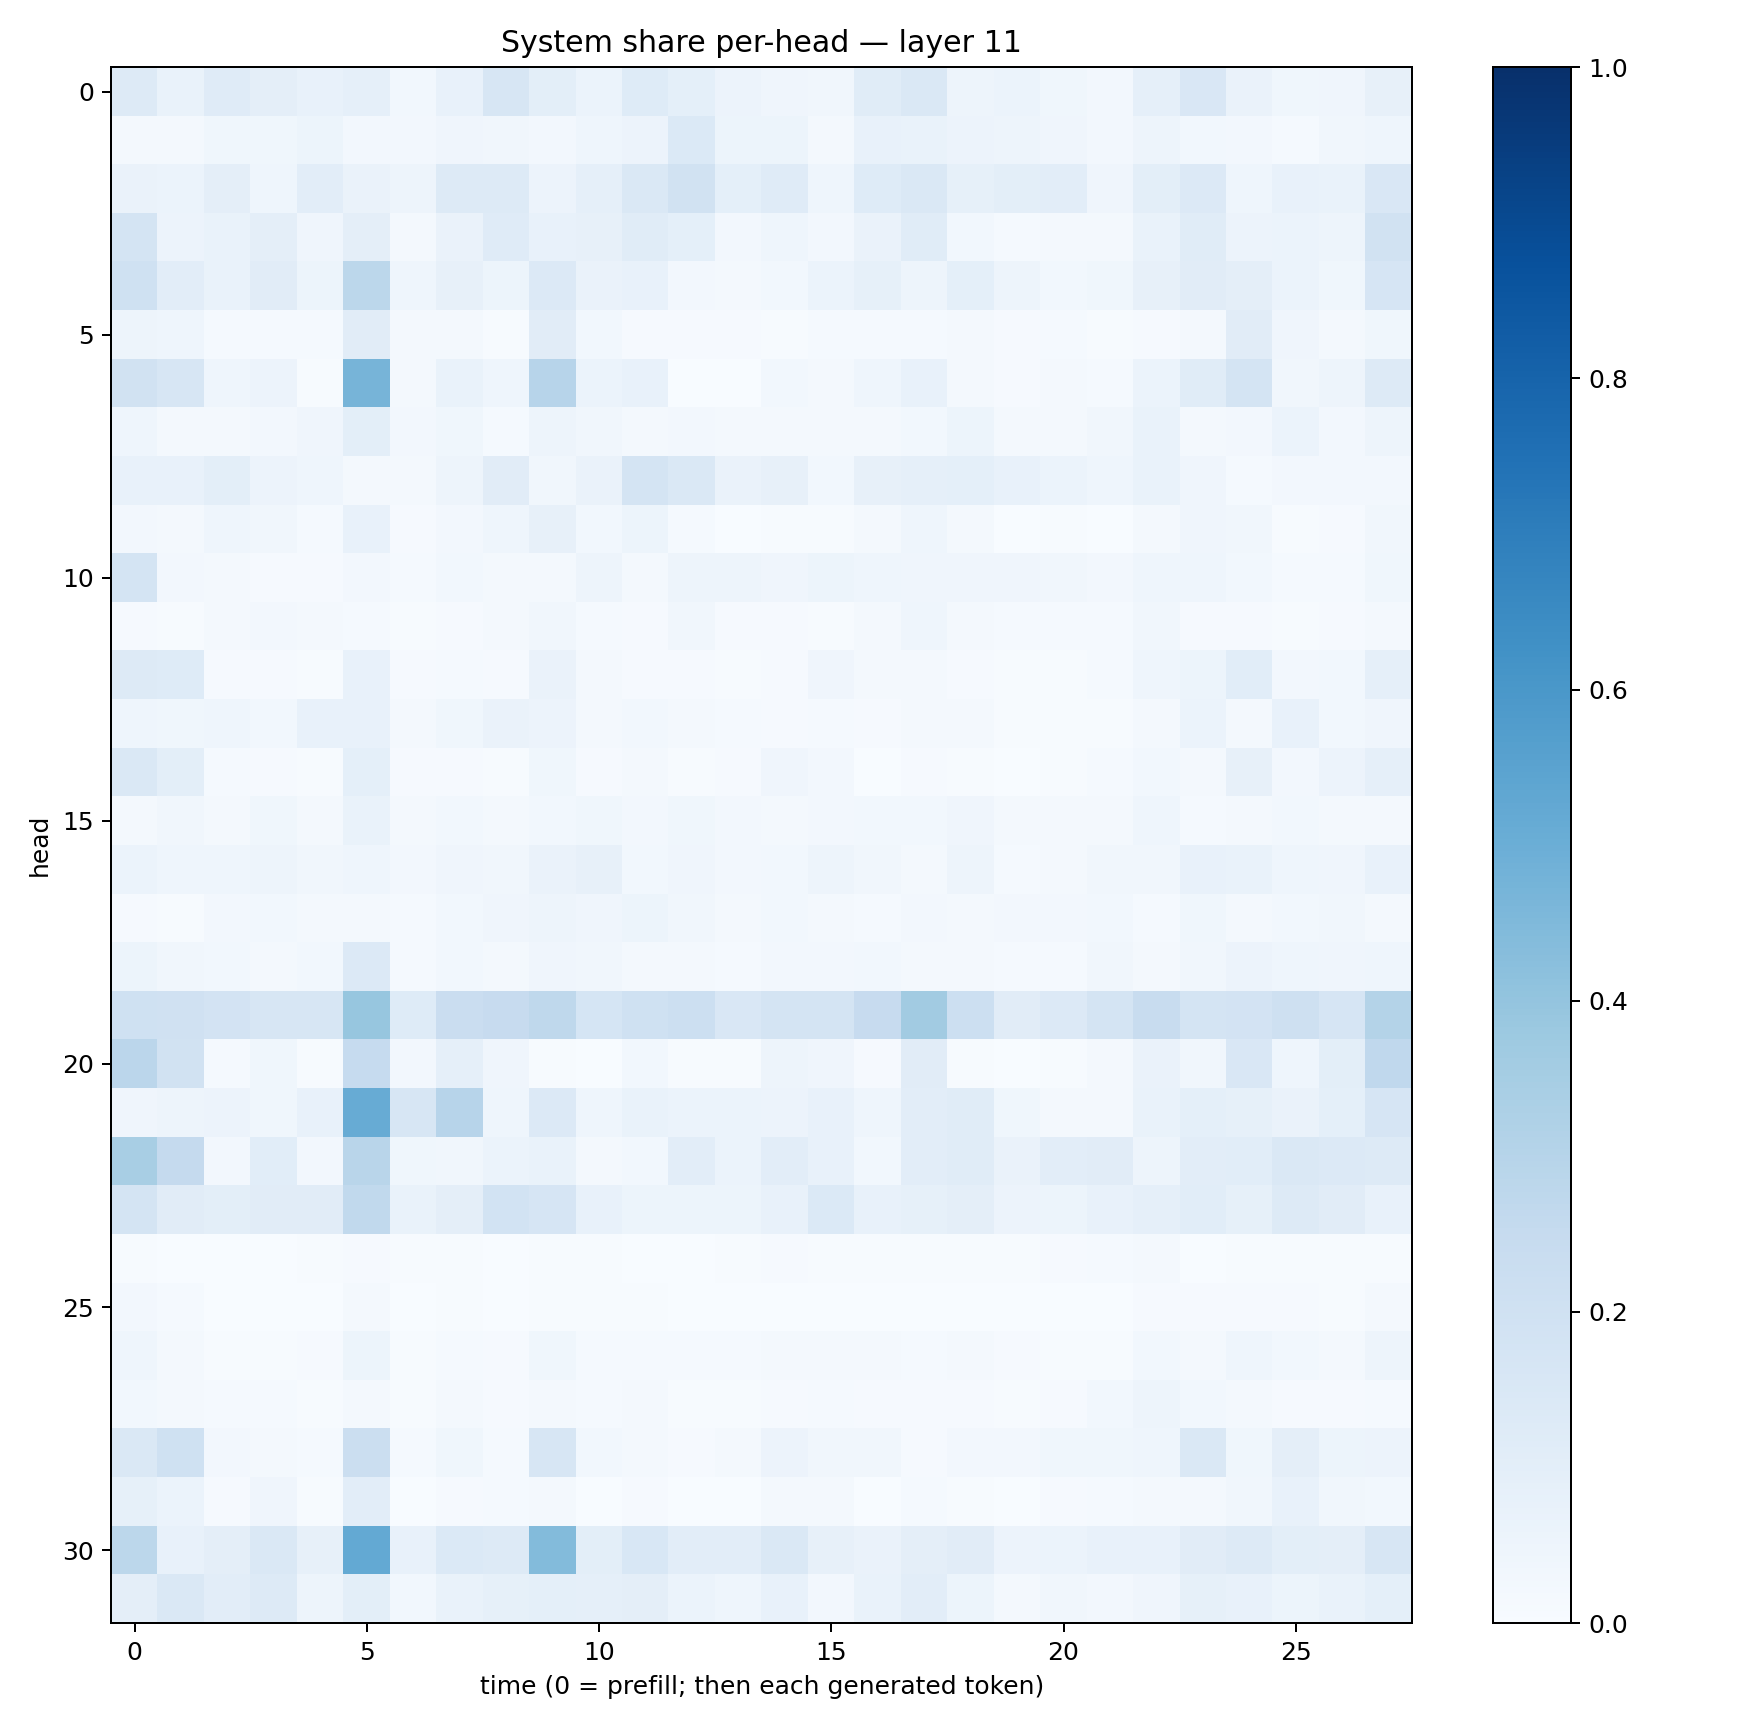

The data file committed next to this chart (first rows):
0.12762687, 0.06824128, 0.120080724, 0.09570798, 0.07120923, 0.08624042, 0.030297235, 0.075907506, 0.15978967, 0.09878208, 0.058675926, 0.124496505, 0.09291444, 0.056685343, 0.042054895, 0.03151624, 0.114988305, 0.14461665, 0.048123445, 0.062182747, 0.037397057, 0.02436299, 0.088504344, 0.15076366
0.01967, 0.02041, 0.03615, 0.03641, 0.05085, 0.02487, 0.02392, 0.0404, 0.034, 0.02367, 0.0448, 0.05725, 0.1382, 0.0536, 0.05262, 0.02279, 0.07107, 0.0697, 0.05748, 0.05012, 0.04175, 0.02354, 0.05066, 0.0275
0.06373, 0.06025, 0.09402, 0.04579, 0.105, 0.0637, 0.05037, 0.1291, 0.1252, 0.05731, 0.08765, 0.1426, 0.1891, 0.0907, 0.1172, 0.04358, 0.1235, 0.1449, 0.08258, 0.09989, 0.1017, 0.04181, 0.0977, 0.1356
0.173, 0.05514, 0.06742, 0.09622, 0.04037, 0.09588, 0.02185, 0.06605, 0.118, 0.0756, 0.07969, 0.1143, 0.0931, 0.02449, 0.04352, 0.02651, 0.06603, 0.1144, 0.03084, 0.01547, 0.02089, 0.01876, 0.06928, 0.1166
0.2028, 0.1039, 0.06795, 0.1103, 0.05203, 0.2808, 0.04652, 0.08159, 0.05259, 0.1336, 0.06614, 0.0726, 0.02716, 0.02022, 0.02781, 0.06189, 0.0842, 0.0497, 0.09056, 0.04725, 0.02744, 0.03644, 0.08121, 0.1119
0.04707, 0.04397, 0.01311, 0.01396, 0.01199, 0.1109, 0.01683, 0.02138, 0.005751, 0.1108, 0.02918, 0.01164, 0.0105, 0.01005, 0.00624, 0.01224, 0.01194, 0.01244, 0.02201, 0.008286, 0.01257, 0.007079, 0.01066, 0.01671
0.188, 0.1589, 0.043, 0.05723, 0.007125, 0.4697, 0.02063, 0.06724, 0.04496, 0.2942, 0.06182, 0.07295, 0.002721, 0.0007546, 0.03104, 0.02012, 0.04418, 0.07367, 0.02299, 0.009118, 0.01799, 0.01383, 0.06222, 0.1169
0.04357, 0.01813, 0.01855, 0.0235, 0.03912, 0.09975, 0.02504, 0.03808, 0.01332, 0.04772, 0.03503, 0.01843, 0.0242, 0.02199, 0.01995, 0.01969, 0.021, 0.02949, 0.05114, 0.02331, 0.01718, 0.03369, 0.0692, 0.01929
0.07676, 0.07069, 0.09906, 0.05487, 0.04606, 0.01859, 0.01799, 0.04793, 0.1128, 0.03421, 0.06266, 0.1753, 0.1473, 0.0633, 0.08063, 0.02748, 0.0818, 0.08667, 0.0919, 0.07058, 0.06141, 0.04396, 0.06914, 0.04073
0.02506, 0.01791, 0.04543, 0.03406, 0.01325, 0.07592, 0.01038, 0.0263, 0.04567, 0.08045, 0.02898, 0.05099, 0.01252, 0.002792, 0.006369, 0.006501, 0.0176, 0.04564, 0.02076, 0.003779, 0.004794, 0.003784, 0.02179, 0.04272
0.177, 0.0263, 0.02075, 0.01071, 0.01071, 0.02453, 0.01278, 0.02962, 0.02016, 0.02297, 0.04915, 0.01977, 0.04986, 0.0478, 0.0408, 0.05357, 0.04383, 0.04222, 0.0397, 0.03929, 0.03291, 0.02588, 0.04388, 0.04415
0.01119, 0.006604, 0.01617, 0.02391, 0.02229, 0.01216, 0.004598, 0.008092, 0.01775, 0.03196, 0.01188, 0.01153, 0.03388, 0.01028, 0.01117, 0.00629, 0.01914, 0.04343, 0.01585, 0.01173, 0.01338, 0.01489, 0.03238, 0.01129
0.1317, 0.1233, 0.01163, 0.01095, 0.005416, 0.07752, 0.009645, 0.01475, 0.00889, 0.06539, 0.01582, 0.01027, 0.008018, 0.006225, 0.01073, 0.04113, 0.0183, 0.01864, 0.01021, 0.004352, 0.007347, 0.01355, 0.04645, 0.05098
0.04536, 0.03712, 0.04298, 0.03009, 0.07564, 0.07376, 0.01921, 0.03614, 0.06356, 0.05822, 0.01824, 0.02968, 0.0177, 0.01316, 0.01111, 0.01369, 0.008252, 0.01927, 0.0183, 0.007188, 0.007198, 0.007558, 0.01739, 0.05974
0.1417, 0.1012, 0.01298, 0.01139, 0.007516, 0.09155, 0.01124, 0.01039, 0.006875, 0.0378, 0.008253, 0.01687, 0.003952, 0.007991, 0.0393, 0.02523, 0.001629, 0.01081, 0.005098, 0.003487, 0.007715, 0.01195, 0.02924, 0.02209
0.02287, 0.03204, 0.01979, 0.0363, 0.02211, 0.0685, 0.02217, 0.0295, 0.01811, 0.0292, 0.03854, 0.02366, 0.0383, 0.02645, 0.02084, 0.02444, 0.03087, 0.02741, 0.04289, 0.02293, 0.01798, 0.0233, 0.04341, 0.01435
0.05971, 0.04587, 0.04446, 0.04938, 0.03363, 0.04411, 0.02504, 0.0421, 0.03439, 0.06416, 0.08103, 0.02826, 0.04006, 0.02553, 0.03077, 0.04728, 0.0316, 0.01774, 0.04701, 0.01445, 0.01682, 0.03193, 0.03509, 0.07245
0.008137, 0.004957, 0.02655, 0.02809, 0.01587, 0.02248, 0.01294, 0.02905, 0.04052, 0.05011, 0.03932, 0.05414, 0.03464, 0.01997, 0.02823, 0.01794, 0.0135, 0.024, 0.01863, 0.0261, 0.02523, 0.02874, 0.01437, 0.03549
0.05182, 0.03378, 0.02993, 0.02316, 0.02807, 0.1349, 0.01327, 0.02756, 0.0221, 0.0416, 0.03495, 0.01619, 0.02159, 0.01421, 0.02517, 0.027, 0.02954, 0.01615, 0.02141, 0.01438, 0.01423, 0.03194, 0.01763, 0.03167
0.1995, 0.1962, 0.1833, 0.1597, 0.1598, 0.3936, 0.1243, 0.228, 0.2442, 0.2703, 0.1714, 0.202, 0.2177, 0.1514, 0.177, 0.1782, 0.2437, 0.3617, 0.216, 0.1099, 0.1344, 0.1761, 0.2413, 0.1749
0.2821, 0.1932, 0.01297, 0.03622, 0.004965, 0.2466, 0.02478, 0.08749, 0.04053, 0.005045, 0.00167, 0.02903, 0.005289, 0.007408, 0.05029, 0.03993, 0.008988, 0.1113, 0.005443, 0.002647, 0.007005, 0.01727, 0.06575, 0.03291
0.03982, 0.04867, 0.05564, 0.03645, 0.07518, 0.5112, 0.1567, 0.2938, 0.04647, 0.1332, 0.04488, 0.06997, 0.05865, 0.06194, 0.05584, 0.07686, 0.04448, 0.1021, 0.1158, 0.03806, 0.01789, 0.01907, 0.06835, 0.09303
0.3424, 0.2526, 0.02647, 0.1076, 0.02403, 0.2921, 0.03684, 0.03175, 0.06222, 0.06837, 0.0171, 0.02865, 0.1035, 0.06062, 0.1048, 0.072, 0.0276, 0.1042, 0.1152, 0.06561, 0.1047, 0.1122, 0.05007, 0.1049
0.1778, 0.1116, 0.09903, 0.1099, 0.1119, 0.265, 0.06788, 0.09653, 0.1873, 0.1668, 0.07452, 0.05143, 0.05453, 0.05198, 0.07597, 0.1389, 0.07123, 0.08579, 0.09418, 0.05492, 0.05291, 0.07749, 0.08806, 0.1067
0.006234, 0.003227, 0.001185, 0.001193, 0.004141, 0.00973, 0.005086, 0.00509, 0.001085, 0.005681, 0.004983, 0.001884, 0.003561, 0.004126, 0.01053, 0.007048, 0.004491, 0.004707, 0.006545, 0.006085, 0.01103, 0.0154, 0.0205, 0.003431
0.02719, 0.01219, 0.00341, 0.003194, 0.001926, 0.02292, 0.001661, 0.003921, 0.003877, 0.006176, 0.004101, 0.004549, 0.002708, 0.002117, 0.002352, 0.003262, 0.002822, 0.002994, 0.001783, 0.0004752, 0.0004621, 0.0007609, 0.008922, 0.01124
0.04303, 0.01893, 0.0075, 0.005164, 0.009145, 0.05342, 0.004291, 0.01562, 0.008074, 0.03872, 0.01561, 0.01341, 0.01551, 0.01204, 0.01978, 0.01855, 0.02026, 0.01373, 0.02222, 0.007939, 0.006771, 0.007098, 0.02777, 0.0179
0.03009, 0.01866, 0.01276, 0.0148, 0.00712, 0.01882, 0.005905, 0.01593, 0.01057, 0.01999, 0.01545, 0.01693, 0.007638, 0.006216, 0.0107, 0.01426, 0.009524, 0.008955, 0.008624, 0.007185, 0.007979, 0.03082, 0.04721, 0.02805
0.1457, 0.2026, 0.02712, 0.02077, 0.01463, 0.2204, 0.01458, 0.03758, 0.01466, 0.1636, 0.03013, 0.02282, 0.01091, 0.02047, 0.05663, 0.03456, 0.0318, 0.008403, 0.02708, 0.0239, 0.03896, 0.0365, 0.0453, 0.1438
0.08366, 0.06199, 0.01039, 0.0399, 0.005421, 0.1033, 0.002542, 0.009822, 0.01361, 0.0159, 0.002925, 0.00978, 0.00361, 0.003134, 0.02201, 0.01711, 0.003645, 0.01219, 0.005898, 0.002804, 0.01086, 0.01357, 0.01586, 0.01792
0.2778, 0.0714, 0.09625, 0.1466, 0.08103, 0.5233, 0.07406, 0.1393, 0.1253, 0.4396, 0.09891, 0.1548, 0.1049, 0.1045, 0.1413, 0.07992, 0.06381, 0.09551, 0.1107, 0.05655, 0.06053, 0.07546, 0.07796, 0.111
0.09596, 0.1465, 0.1036, 0.131, 0.04868, 0.1013, 0.0293, 0.06852, 0.08344, 0.09157, 0.088, 0.09516, 0.05936, 0.04606, 0.07454, 0.02455, 0.06782, 0.1026, 0.05079, 0.02192, 0.035, 0.02576, 0.0401, 0.08355
